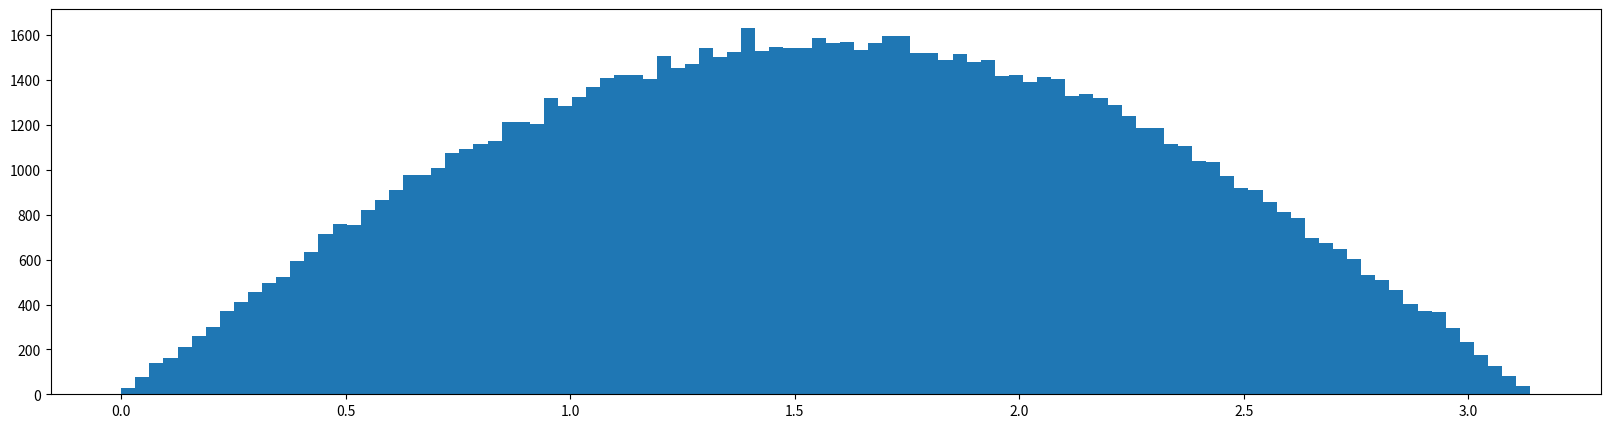

Here is the Python script that generated this plot: (Note: this script raises an exception after producing the figure.)
import numpy as np
import matplotlib.pyplot as plt
import scipy.stats as sci

#1.1 Задана щільність

def d_f(x): # функція щільності xi
    a = 0.5
    return a * np.sin(x)

def r_f(y): # функція обернена до функції розподілу xi
    return np.arccos(1 - 2 * y)

fig, axs = plt.subplots(1,1, figsize=(20,5))
eta = sci.uniform(loc=0, scale=1)
lst_f = r_f(eta.rvs(size=10 ** 5))
axs.hist(lst_f, normed=True, bins=100)
x = np.arange(0, np.pi, 0.01)
axs.plot(x, d_f(x), color='r', lw=3)
plt.show()# демонструє графік

#1.2 Нормальний розподіл

fig, axs = plt.subplots(1,1, figsize=(20,5))
xi = sci.norm(0, 1)
eta = sci.uniform(loc=0, scale=1)
vals_eta = eta.rvs(size=100000)
vals_xi = xi.ppf(vals_eta)
axs.hist(vals_xi, normed=True, bins=100)
x = np.arange(-4, 4, 0.1)
axs.plot(x, xi.pdf(x), 'r', lw=4)
plt.show()

#2 Відсутність пам'яті

fig, axs = plt.subplots(1,2, figsize=(20,5))
xi = sci.geom(0.5)
vals = xi.rvs(size=10000)
x = np.arange(1, 11)
axs[0].hist(vals, normed=True, bins=x)
axs[0].plot(x, xi.pmf(x), 'r', lw=3)
axs[1].hist(xi.rvs(size=10000) - 1, normed=True, bins=x)
axs[1].plot(x, xi.pmf(x), 'r', lw=3)
plt.show()

#3 Задача 1.11.3

def f1(xi):
    return np.exp(-xi)

def f2(y):
    return np.ones((1, len(y)))

fig, axs = plt.subplots(1,2, figsize=(20,5))
xi = sci.expon(loc=0, scale=1)
xi_rvs = xi.rvs(size=10000)
x1 = np.arange(0, 6, 0.1)
axs[0].hist(xi_rvs, normed=True, bins=100)
axs[0].plot(x1, xi.pdf(x1), 'r', lw=3)
axs[0].set_xlim(-0.1, 6.1)
axs[1].hist(f1(xi_rvs), normed=True, bins=50, color='c')
axs[1].plot(x1, xi.pdf(x1), 'r', lw=3)
x2 = np.arange(0, 1.1, 0.1)
axs[1].plot(x2, f2(x2)[0], 'b', lw=4)
plt.show()

#3.2 Квадрат

def f3(xi):
    return xi ** 2

def f4(y):
    return np.exp(-y ** 0.5) / (2 * y ** 0.5)

fig, axs = plt.subplots(1,2, figsize=(20,5))
xi_rvs = xi.rvs(size=10000)
x1 = np.arange(0, 6, 0.1)
axs[0].hist(xi_rvs, normed=True, bins=100)
axs[0].plot(x1, xi.pdf(x1), 'r', lw=3)
axs[0].set_xlim(-0.1, 6.1)
axs[1].hist(f3(xi_rvs), normed=True, bins=np.arange(0, 3, 0.2), color='c')
x2 = np.arange(0.01, 3.01, 0.01)
axs[1].plot(x1, xi.pdf(x1), 'r', lw=3)
axs[1].plot(x2, f4(x2), 'b', lw=4)
axs[1].set_ylim(0, 2.5)
plt.show()

#5 Одиничний квадрат

xi = sci.uniform(loc=0, scale=1)
n = 100000
xi1_rvs = xi.rvs(size=n)
xi2_rvs = xi.rvs(size=n)

def f51(x, y):
    return x ** 2 + y ** 2

fig, axs = plt.subplots(1, 1, figsize=(20,5))
axs.hist(f51(xi1_rvs, xi2_rvs), normed=True, bins=150)
x2 = np.arange(0.005, 1.005, 0.01)
plt.show()

def f52(x, y):
    return np.maximum(x, y)

def d52(x):
    return 2 * x
    
fig, axs = plt.subplots(1, 1, figsize=(20,5))
axs.hist(f52(xi1_rvs, xi2_rvs), normed=True, bins=100)
x = np.arange(0, 1.02, 0.02)
axs.plot(x, d52(x), color='r', lw=4)

plt.show()

def f53(x, y):
    return abs(x - y)
    
    
def d53(x):
    return 2 * (1 - x)

 
fig, axs = plt.subplots(1, 1, figsize=(20,5))
axs.hist(f53(xi1_rvs, xi2_rvs), normed=True, bins=100)
x = np.arange(0, 1.02, 0.02)
axs.plot(x, d53(x), color='r', lw=4)

plt.show()
